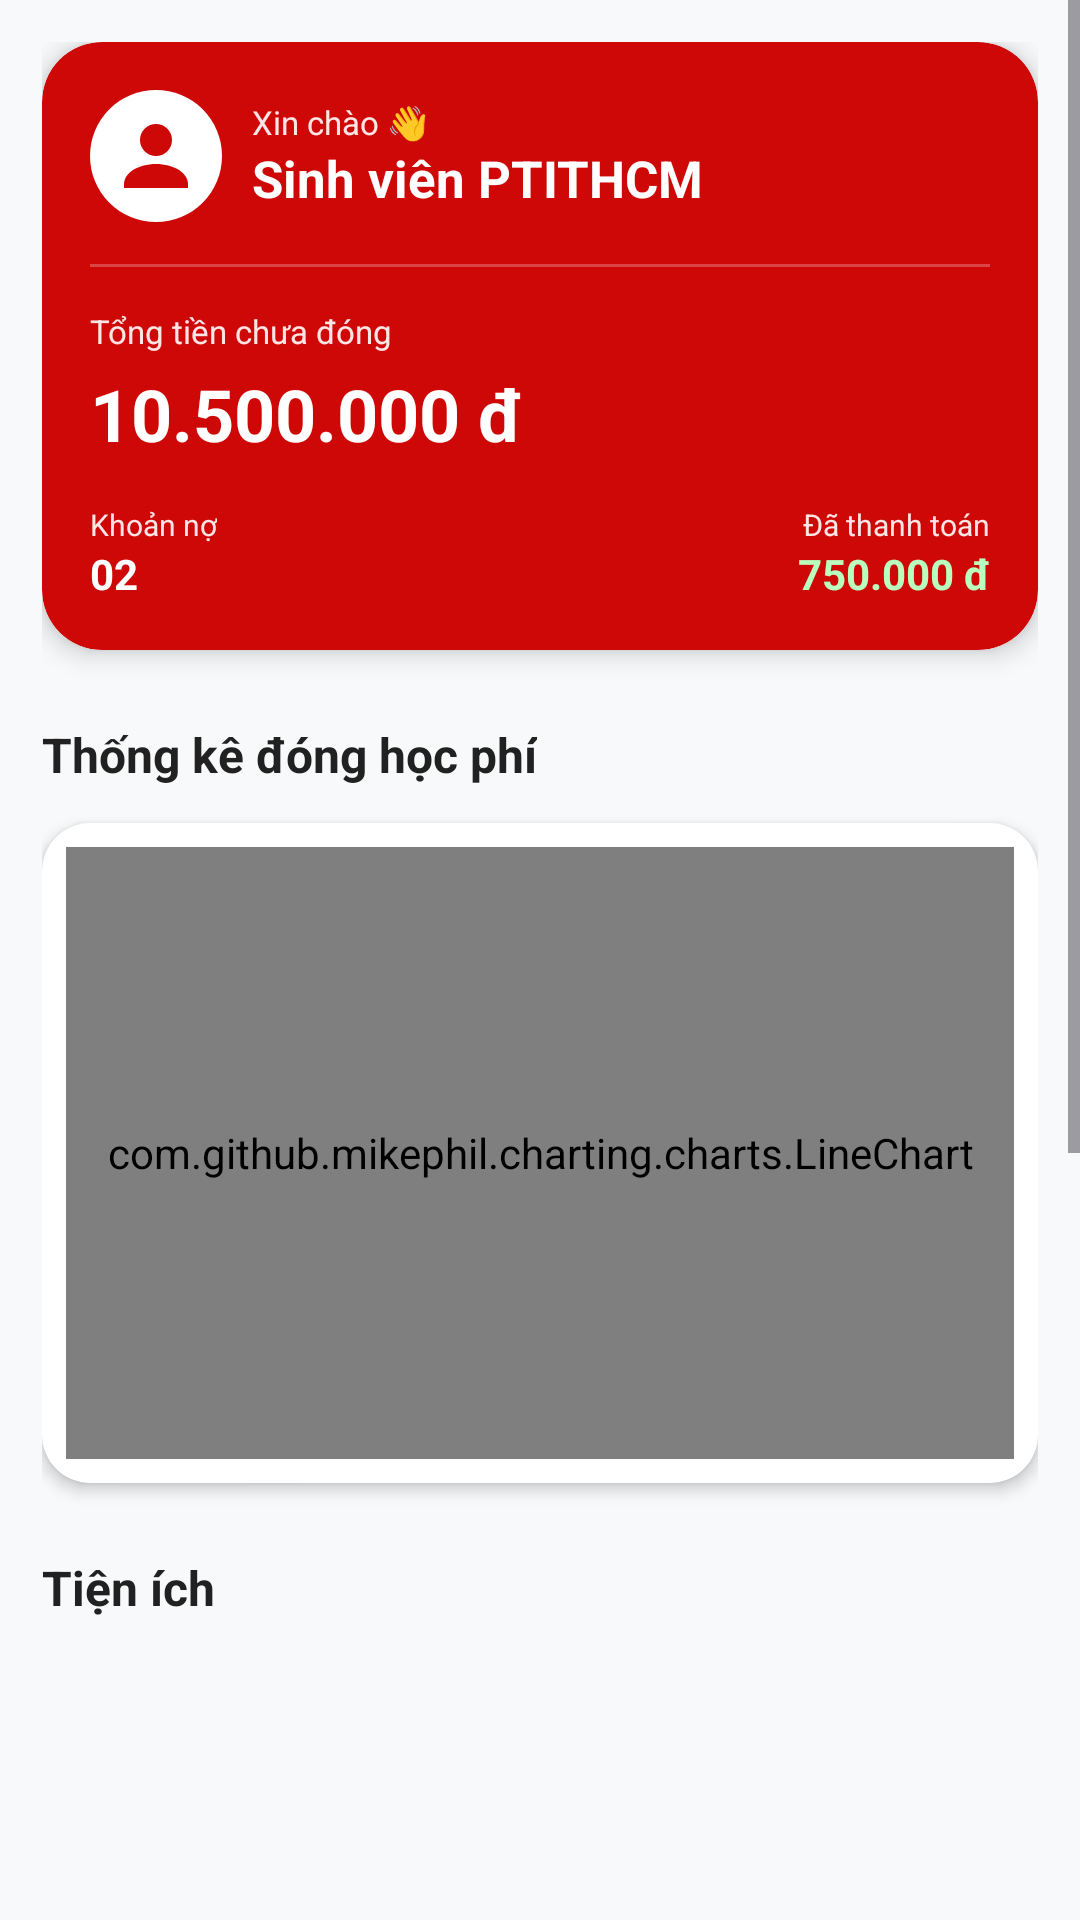

Reconstruct the res/layout file that produces this screen, plus the resources it refers to.
<!-- AndroidManifest.xml: application theme Theme.PayPTITHCM -->
<!-- res/layout/fragment_home.xml -->
<?xml version="1.0" encoding="utf-8"?>
<ScrollView xmlns:android="http://schemas.android.com/apk/res/android"
    xmlns:app="http://schemas.android.com/apk/res-auto"
    android:layout_width="match_parent"
    android:layout_height="match_parent"
    android:fillViewport="true"
    android:background="#F8F9FA">

    <LinearLayout
        android:layout_width="match_parent"
        android:layout_height="wrap_content"
        android:orientation="vertical"
        android:padding="14dp">

        
        <androidx.cardview.widget.CardView
            android:layout_width="match_parent"
            android:layout_height="wrap_content"
            app:cardCornerRadius="20dp"
            app:cardElevation="5dp">

            <LinearLayout
                android:layout_width="match_parent"
                android:layout_height="wrap_content"
                android:orientation="vertical"
                android:padding="16dp"
                android:background="@drawable/bg_home_header">

                
                <LinearLayout
                    android:layout_width="match_parent"
                    android:layout_height="wrap_content"
                    android:orientation="horizontal"
                    android:gravity="center_vertical">

                    <ImageView
                        android:id="@+id/imgAvatar"
                        android:layout_width="44dp"
                        android:layout_height="44dp"
                        android:src="@drawable/ic_profile_placeholder"
                        android:background="@drawable/bg_avatar"
                        android:padding="6dp" />

                    <LinearLayout
                        android:layout_width="wrap_content"
                        android:layout_height="wrap_content"
                        android:layout_marginStart="10dp"
                        android:orientation="vertical">

                        <TextView
                            android:layout_width="wrap_content"
                            android:layout_height="wrap_content"
                            android:text="Xin chào 👋"
                            android:textColor="#FFE5E5"
                            android:textSize="11sp" />

                        <TextView
                            android:id="@+id/tvHomeName"
                            android:layout_width="wrap_content"
                            android:layout_height="wrap_content"
                            android:text="Sinh viên PTITHCM"
                            android:textColor="#FFFFFF"
                            android:textSize="17sp"
                            android:textStyle="bold" />

                    </LinearLayout>

                </LinearLayout>

                
                <View
                    android:layout_width="match_parent"
                    android:layout_height="1dp"
                    android:background="#40FFFFFF"
                    android:layout_marginTop="14dp"
                    android:layout_marginBottom="14dp" />

                
                <TextView
                    android:layout_width="wrap_content"
                    android:layout_height="wrap_content"
                    android:text="Tổng tiền chưa đóng"
                    android:textColor="#FFE5E5"
                    android:textSize="11sp" />

                <TextView
                    android:id="@+id/tvTotalUnpaid"
                    android:layout_width="wrap_content"
                    android:layout_height="wrap_content"
                    android:text="10.500.000 đ"
                    android:textColor="#FFFFFF"
                    android:textSize="24sp"
                    android:textStyle="bold"
                    android:layout_marginTop="4dp" />

                
                <LinearLayout
                    android:layout_width="match_parent"
                    android:layout_height="wrap_content"
                    android:orientation="horizontal"
                    android:layout_marginTop="14dp">

                    <LinearLayout
                        android:layout_width="0dp"
                        android:layout_height="wrap_content"
                        android:layout_weight="1"
                        android:orientation="vertical">

                        <TextView
                            android:layout_width="wrap_content"
                            android:layout_height="wrap_content"
                            android:text="Khoản nợ"
                            android:textColor="#FFE5E5"
                            android:textSize="10sp" />

                        <TextView
                            android:id="@+id/tvDebtCount"
                            android:layout_width="wrap_content"
                            android:layout_height="wrap_content"
                            android:text="02"
                            android:textColor="#FFFFFF"
                            android:textSize="14sp"
                            android:textStyle="bold" />

                    </LinearLayout>

                    <LinearLayout
                        android:layout_width="0dp"
                        android:layout_height="wrap_content"
                        android:layout_weight="1"
                        android:gravity="end"
                        android:orientation="vertical">

                        <TextView
                            android:layout_width="wrap_content"
                            android:layout_height="wrap_content"
                            android:text="Đã thanh toán"
                            android:textColor="#FFE5E5"
                            android:textSize="10sp" />

                        <TextView
                            android:id="@+id/tvTotalPaid"
                            android:layout_width="wrap_content"
                            android:layout_height="wrap_content"
                            android:text="750.000 đ"
                            android:textColor="#B9FFBE"
                            android:textSize="14sp"
                            android:textStyle="bold" />

                    </LinearLayout>

                </LinearLayout>

            </LinearLayout>

        </androidx.cardview.widget.CardView>

        
        <TextView
            android:layout_width="wrap_content"
            android:layout_height="wrap_content"
            android:text="Thống kê đóng học phí"
            android:textSize="16sp"
            android:textStyle="bold"
            android:textColor="#212121"
            android:layout_marginTop="24dp"
            android:layout_marginBottom="12dp" />

        <androidx.cardview.widget.CardView
            android:layout_width="match_parent"
            android:layout_height="220dp"
            app:cardCornerRadius="16dp"
            app:cardElevation="3dp">

            <com.github.mikephil.charting.charts.LineChart
                android:id="@+id/lineChart"
                android:layout_width="match_parent"
                android:layout_height="match_parent"
                android:layout_margin="8dp" />
        </androidx.cardview.widget.CardView>

        
        <TextView
            android:layout_width="wrap_content"
            android:layout_height="wrap_content"
            android:text="Tiện ích"
            android:textSize="16sp"
            android:textStyle="bold"
            android:textColor="#212121"
            android:layout_marginTop="24dp"
            android:layout_marginBottom="12dp" />

        
        <GridView
            android:id="@+id/gvHome"
            android:layout_width="match_parent"
            android:layout_height="500dp"
            android:numColumns="2"
            android:horizontalSpacing="12dp"
            android:verticalSpacing="12dp"
            android:stretchMode="columnWidth"
            android:scrollbars="none" />

    </LinearLayout>

</ScrollView>
<!-- resources referenced by this layout -->
<resources>
  <!-- drawable bg_avatar (drawable) -->
  <shape xmlns:android="http://schemas.android.com/apk/res/android">
      <solid android:color="#FFFFFF"/>
      <corners android:radius="100dp"/>
  </shape>
  <!-- drawable bg_home_header (drawable) -->
  <shape xmlns:android="http://schemas.android.com/apk/res/android">
      <solid android:color="#CE0707"/>
      <corners android:radius="20dp"/>
  </shape>
  <!-- drawable ic_profile_placeholder (drawable) -->
  <vector xmlns:android="http://schemas.android.com/apk/res/android"
      android:width="120dp"
      android:height="120dp"
      android:viewportWidth="24"
      android:viewportHeight="24">
  
      <path
          android:fillColor="#CE0707"
          android:pathData="M12,12a4,4 0 1,0 0,-8a4,4 0 1,0 0,8z"/>
  
      <path
          android:fillColor="#CE0707"
          android:pathData="M12,14c-4.42,0 -8,2.24 -8,5v1h16v-1c0,-2.76 -3.58,-5 -8,-5z"/>
  
  </vector>
  <style name="Theme.PayPTITHCM" parent="Base.Theme.PayPTITHCM" />
  <style name="Base.Theme.PayPTITHCM" parent="Theme.Material3.DayNight.NoActionBar">
          <item name="colorPrimary">@color/ptit_red</item>
          <item name="colorOnPrimary">@color/white</item>
          <item name="colorSurface">@color/white</item>
          <item name="android:colorBackground">@color/bg_gray</item>
          <item name="android:statusBarColor">@color/ptit_red</item>
          <item name="android:windowBackground">@color/bg_gray</item>
          <item name="android:fontFamily">sans-serif</item>
      </style>
  <color name="ptit_red">#CE0707</color>
  <color name="white">#FFFFFF</color>
  <color name="bg_gray">#FAFAFA</color>
</resources>
